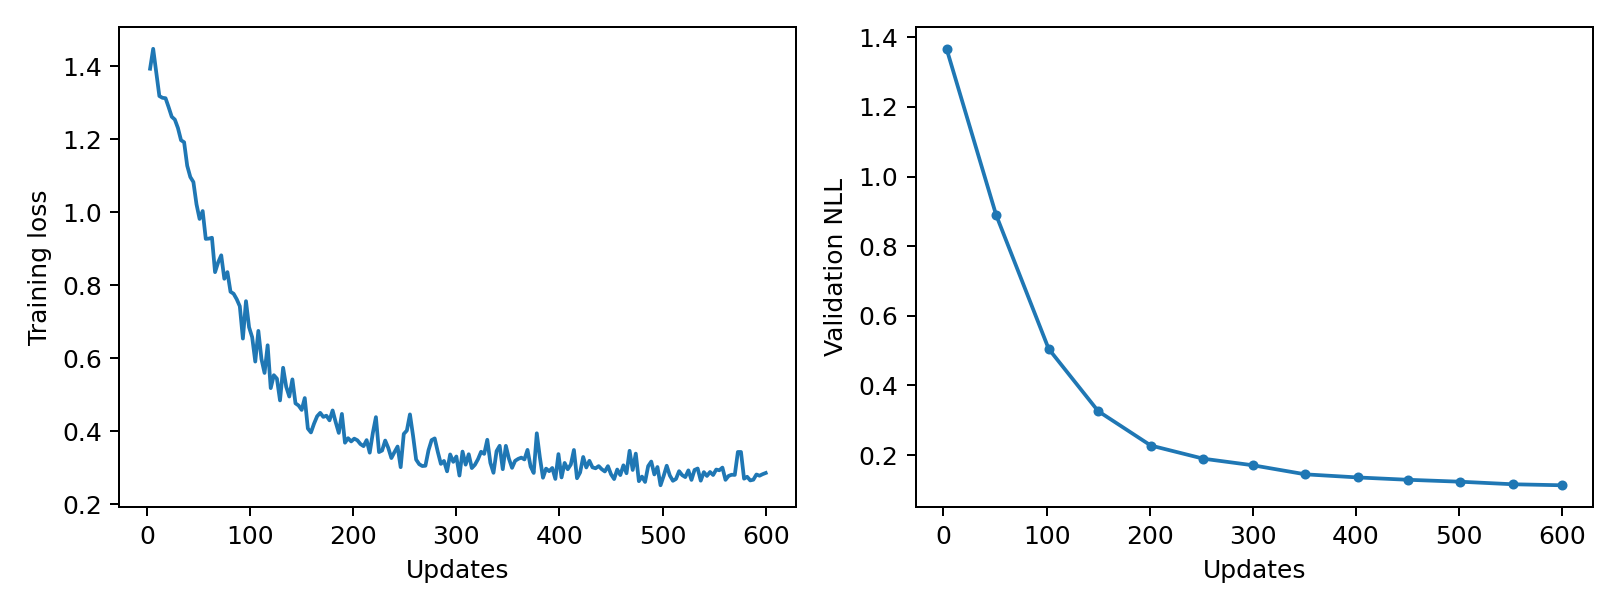

Source data for this figure (header and first rows):
epoch, updates, train_loss, validation_nll, train_seconds, peak_gpu_mib
1, 3, 1.393, 1.367, 0.2716, 1196
2, 6, 1.448, , 0.2638, 1196
3, 9, 1.384, , 0.2632, 1196
4, 12, 1.319, , 0.266, 1196
5, 15, 1.314, , 0.265, 1196
6, 18, 1.313, , 0.2711, 1196
7, 21, 1.288, , 0.2704, 1196
8, 24, 1.262, , 0.2648, 1196
9, 27, 1.254, , 0.2628, 1196
10, 30, 1.231, , 0.2606, 1196
11, 33, 1.198, , 0.2611, 1196
12, 36, 1.192, , 0.2646, 1196
13, 39, 1.128, , 0.2649, 1196
14, 42, 1.097, , 0.268, 1196
15, 45, 1.083, , 0.2674, 1196
16, 48, 1.022, , 0.2669, 1196
17, 51, 0.9818, 0.8901, 0.277, 1196
18, 54, 1.003, , 0.2791, 1196
19, 57, 0.9271, , 0.2694, 1196
20, 60, 0.9279, , 0.2672, 1196
21, 63, 0.9302, , 0.2688, 1196
22, 66, 0.8359, , 0.2681, 1196
23, 69, 0.8627, , 0.2649, 1196
24, 72, 0.8822, , 0.2646, 1196
25, 75, 0.8178, , 0.2701, 1196
26, 78, 0.8361, , 0.2668, 1196
27, 81, 0.7822, , 0.2675, 1196
28, 84, 0.7768, , 0.267, 1196
29, 87, 0.7619, , 0.2668, 1196
30, 90, 0.7426, , 0.2664, 1196
31, 93, 0.654, , 0.268, 1196
32, 96, 0.7565, , 0.2766, 1196
33, 99, 0.6849, , 0.2769, 1196
34, 102, 0.6577, 0.505, 0.2711, 1196
35, 105, 0.5909, , 0.2718, 1196
36, 108, 0.675, , 0.2674, 1196
37, 111, 0.5981, , 0.2685, 1196
38, 114, 0.5597, , 0.2665, 1196
39, 117, 0.6356, , 0.2856, 1196
40, 120, 0.5182, , 0.2859, 1196
41, 123, 0.5536, , 0.2712, 1196
42, 126, 0.5442, , 0.2755, 1196
43, 129, 0.4845, , 0.2694, 1196
44, 132, 0.5739, , 0.2703, 1196
45, 135, 0.5219, , 0.2698, 1196
46, 138, 0.4951, , 0.2665, 1196
47, 141, 0.5422, , 0.263, 1196
48, 144, 0.4765, , 0.2694, 1196
49, 147, 0.4705, , 0.2658, 1196
50, 150, 0.4585, 0.326, 0.2694, 1196
51, 153, 0.491, , 0.2694, 1196
52, 156, 0.4074, , 0.2703, 1196
53, 159, 0.3967, , 0.2712, 1196
54, 162, 0.4208, , 0.2806, 1196
55, 165, 0.4411, , 0.2734, 1196
56, 168, 0.4504, , 0.2721, 1196
57, 171, 0.4393, , 0.2708, 1196
58, 174, 0.4426, , 0.2699, 1196
59, 177, 0.4299, , 0.2717, 1196
60, 180, 0.457, , 0.2729, 1196
... 140 more rows
